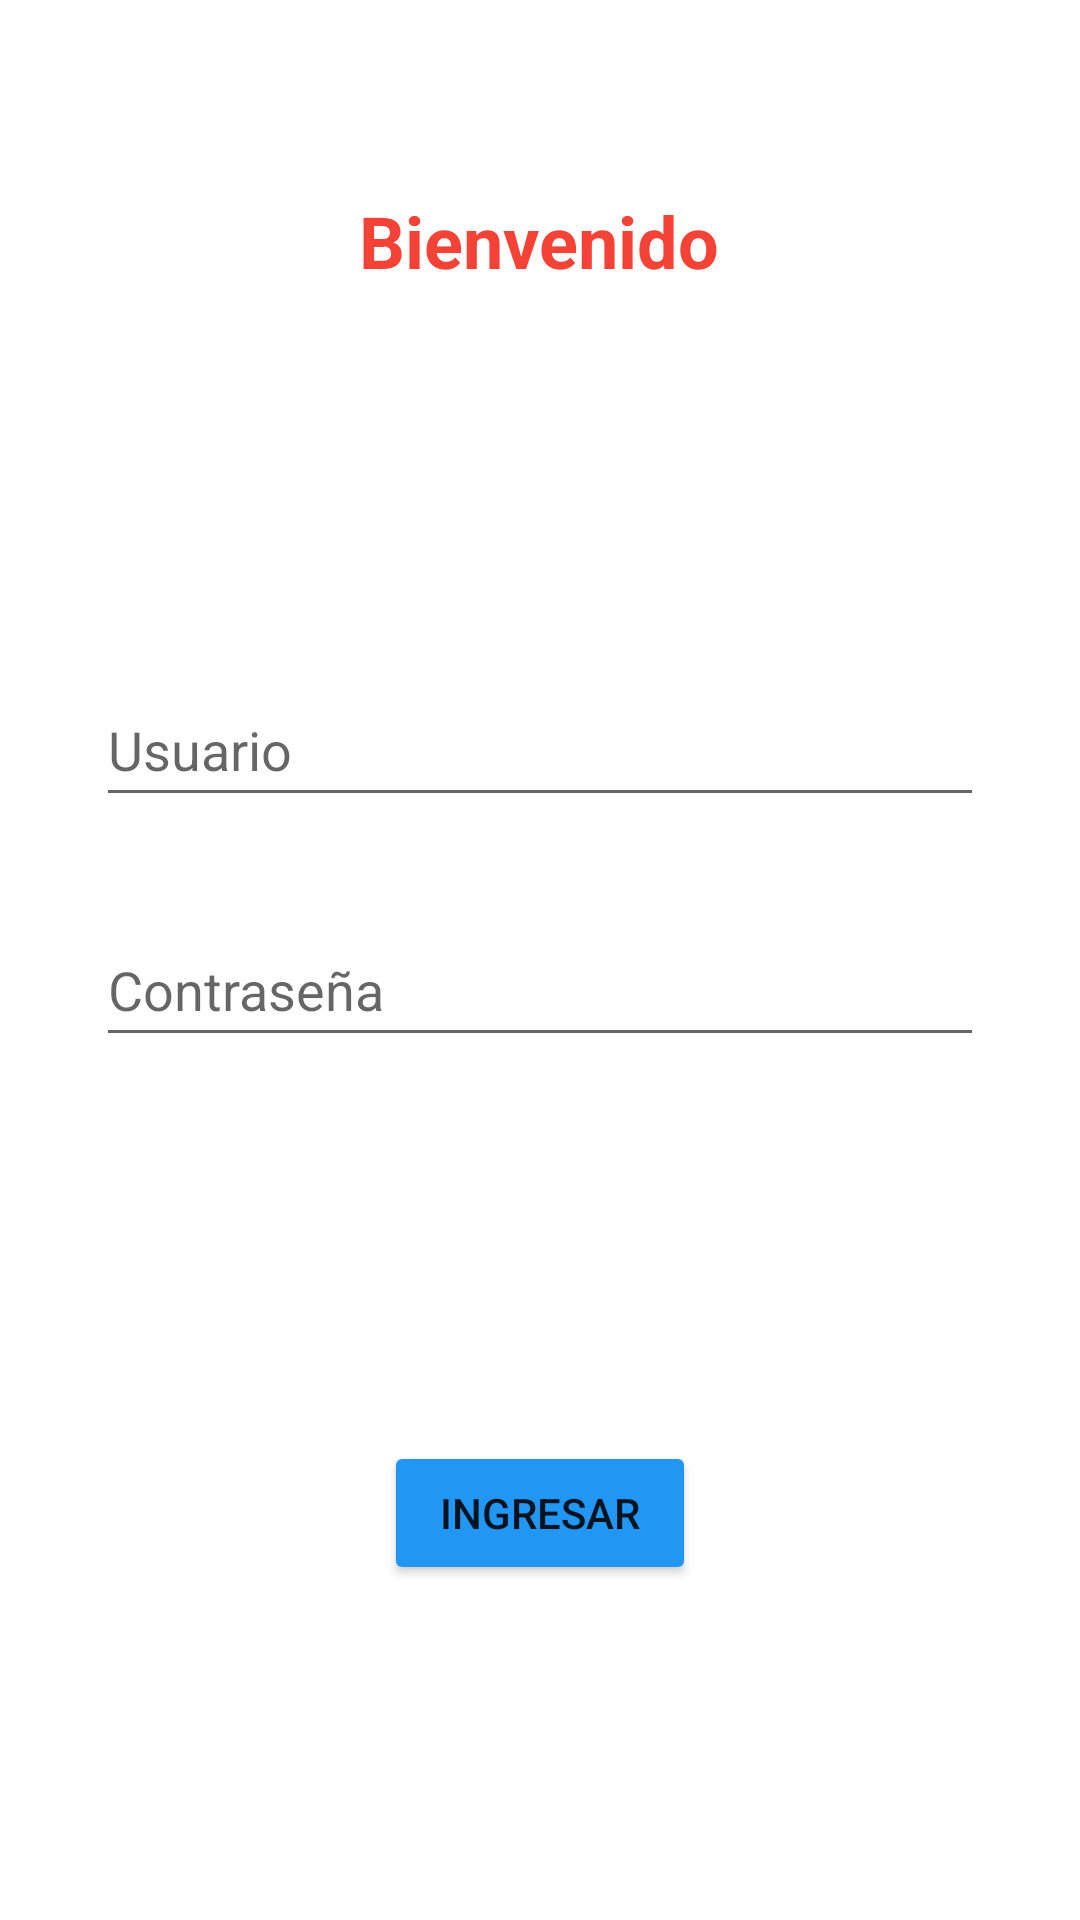

Layout XML and referenced resources for this Android screen:
<!-- AndroidManifest.xml: application theme Theme.Lab3_intent -->
<!-- res/layout/activity_main.xml -->
<?xml version="1.0" encoding="utf-8"?>
<androidx.constraintlayout.widget.ConstraintLayout xmlns:android="http://schemas.android.com/apk/res/android"
    xmlns:app="http://schemas.android.com/apk/res-auto"
    xmlns:tools="http://schemas.android.com/tools"
    android:layout_width="match_parent"
    android:layout_height="match_parent"
    tools:context=".MainActivity">

    <TextView
        android:id="@+id/textView"
        android:layout_width="wrap_content"
        android:layout_height="wrap_content"
        android:layout_marginTop="64dp"
        android:text="@string/bienvenido"
        android:textAllCaps="false"
        android:textColor="#F44336"
        android:textSize="24sp"
        android:textStyle="bold"
        app:layout_constraintEnd_toEndOf="parent"
        app:layout_constraintHorizontal_bias="0.498"
        app:layout_constraintStart_toStartOf="parent"
        app:layout_constraintTop_toTopOf="parent" />

    <EditText
        android:id="@+id/et_user"
        android:layout_width="0dp"
        android:layout_height="wrap_content"
        android:layout_marginStart="32dp"
        android:layout_marginTop="128dp"
        android:layout_marginEnd="32dp"
        android:ems="10"
        android:hint="Usuario"
        android:inputType="textPersonName"
        android:minHeight="48dp"
        app:layout_constraintEnd_toEndOf="parent"
        app:layout_constraintHorizontal_bias="1.0"
        app:layout_constraintStart_toStartOf="parent"
        app:layout_constraintTop_toBottomOf="@+id/textView" />

    <EditText
        android:id="@+id/password"
        android:layout_width="0dp"
        android:layout_height="wrap_content"
        android:layout_marginStart="32dp"
        android:layout_marginTop="32dp"
        android:layout_marginEnd="32dp"
        android:ems="10"
        android:hint="Contraseña"
        android:inputType="textPassword"
        android:minHeight="48dp"
        app:layout_constraintEnd_toEndOf="parent"
        app:layout_constraintStart_toStartOf="parent"
        app:layout_constraintTop_toBottomOf="@+id/et_user" />

    <Button
        android:id="@+id/bt_log"
        android:layout_width="0dp"
        android:layout_height="wrap_content"
        android:layout_marginStart="128dp"
        android:layout_marginTop="128dp"
        android:layout_marginEnd="128dp"
        android:backgroundTint="#2196F3"
        android:text="@string/ingresar"
        app:layout_constraintEnd_toEndOf="parent"
        app:layout_constraintStart_toStartOf="parent"
        app:layout_constraintTop_toBottomOf="@+id/password" />

</androidx.constraintlayout.widget.ConstraintLayout>
<!-- resources referenced by this layout -->
<resources>
  <string name="bienvenido">Bienvenido</string>
  <string name="ingresar">Ingresar</string>
  <style name="Theme.Lab3_intent" parent="Theme.MaterialComponents.DayNight.DarkActionBar">
          
          <item name="colorPrimary">@color/purple_500</item>
          <item name="colorPrimaryVariant">@color/purple_700</item>
          <item name="colorOnPrimary">@color/white</item>
          
          <item name="colorSecondary">@color/teal_200</item>
          <item name="colorSecondaryVariant">@color/teal_700</item>
          <item name="colorOnSecondary">@color/black</item>
          
          <item name="android:statusBarColor">?attr/colorPrimaryVariant</item>
          
      </style>
  <!-- not gathered from this repository: default colours our renderer supplied (Android Studio template values) -->
  <color name="purple_500">#FF6200EE</color>
  <color name="purple_700">#FF3700B3</color>
  <color name="teal_200">#FF03DAC5</color>
  <color name="teal_700">#FF018786</color>
  <color name="black">#FF000000</color>
  <color name="white">#FFFFFFFF</color>
</resources>
